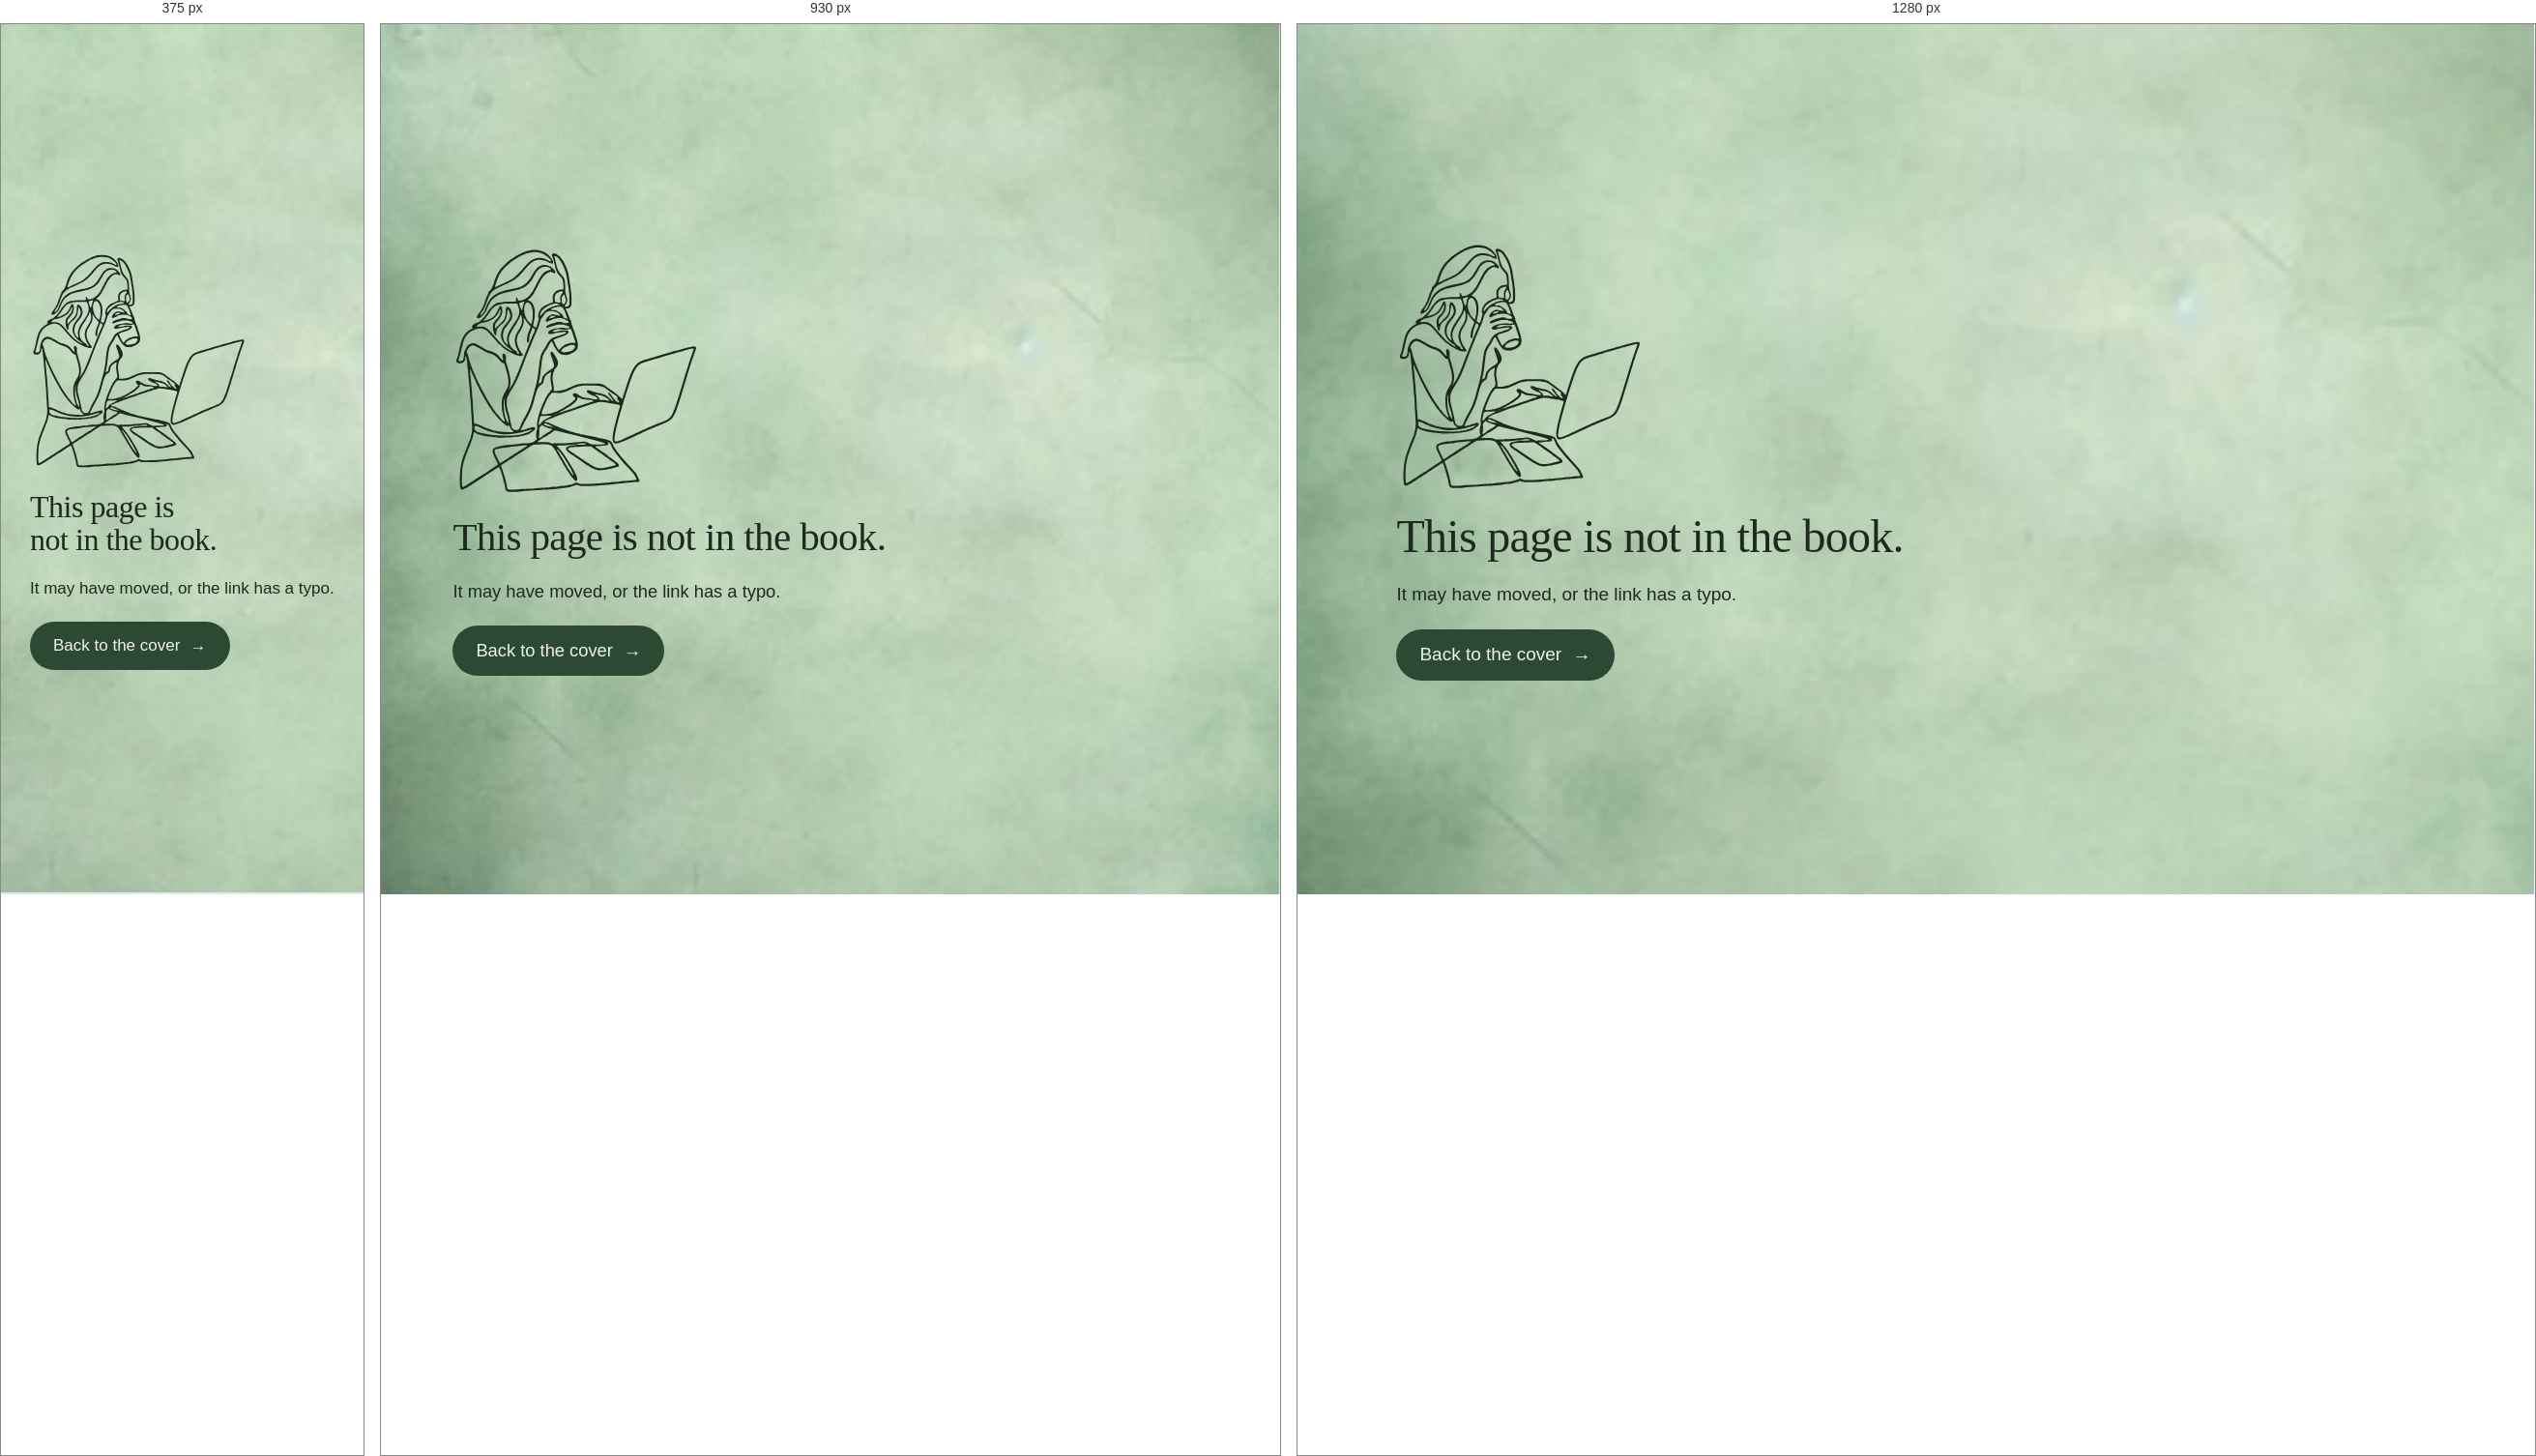
Rendered at 375 px, 930 px and 1280 px, left to right.

<!-- file: 404.html -->
<!doctype html>
<html lang="en-GB">
<head>
  <meta charset="utf-8">
  <meta name="viewport" content="width=device-width, initial-scale=1">
  <title>Not in the book: Content Book by Tee</title>
  <meta name="robots" content="noindex">
  <link rel="icon" href="/assets/brand/favicon.png" type="image/png">
  <link rel="preconnect" href="https://fonts.googleapis.com">
  <link rel="preconnect" href="https://fonts.gstatic.com" crossorigin>
  <link rel="stylesheet" href="https://fonts.googleapis.com/css2?family=Work+Sans:wght@300;400;500;600&display=swap">
  <link rel="stylesheet" href="/styles.css">
</head>
<body>
  <main class="lost">
    <img class="lost__drawing" src="/assets/brand/drawing.svg" width="377" height="388" alt="The Content Book drawing: a woman with a coffee at her laptop">
    <h1 class="lost__title">This page is not in the book.</h1>
    <p>It may have moved, or the link has a typo.</p>
    <p><a class="button" href="/">Back to the cover</a></p>
  </main>
</body>
</html>


/* @media block from styles.css */
@media (max-width: 1100px) {
  .top__nav { gap: 1rem; }
  .top__nav a:nth-child(n + 4) { display: none; }
  .cards { grid-template-columns: repeat(2, 1fr); }
  .steps { grid-template-columns: repeat(2, 1fr); row-gap: 2rem; }
  main > .why { grid-template-columns: 1fr; }
  .why__title { max-width: none; }
  main > .faq { grid-template-columns: 1fr; }
  .faq__title { max-width: none; }
  .contact__side, .enquiry, .enquiry--done { grid-column: 1 / -1; }
}

/* @media block from styles.css */
@media (max-width: 760px) {
  :root { --top: 3.75rem; --radius: 1.25rem; }
  .top { gap: 1rem; }
  .top__nav { display: none; }
  .top .button { margin-left: auto; }
  .brand__drawing { width: 2.2rem; }
  .brand__script { width: 7rem; }

  main > .hero { grid-template-columns: 1fr; padding-top: 2.5rem; }
  .hero__window { width: min(100%, 22rem); justify-self: center; }
  .cards, .steps, .why__list { grid-template-columns: 1fr; }
  .card__title { font-size: 1.45rem; }
  .letter { grid-template-columns: 1fr; }
  .letter__drawing { width: 6rem; }
  .enquiry { grid-template-columns: 1fr; }
  .footer { grid-template-columns: 1fr; gap: 0.5rem; }
  .footer p:last-child { text-align: left; }
}